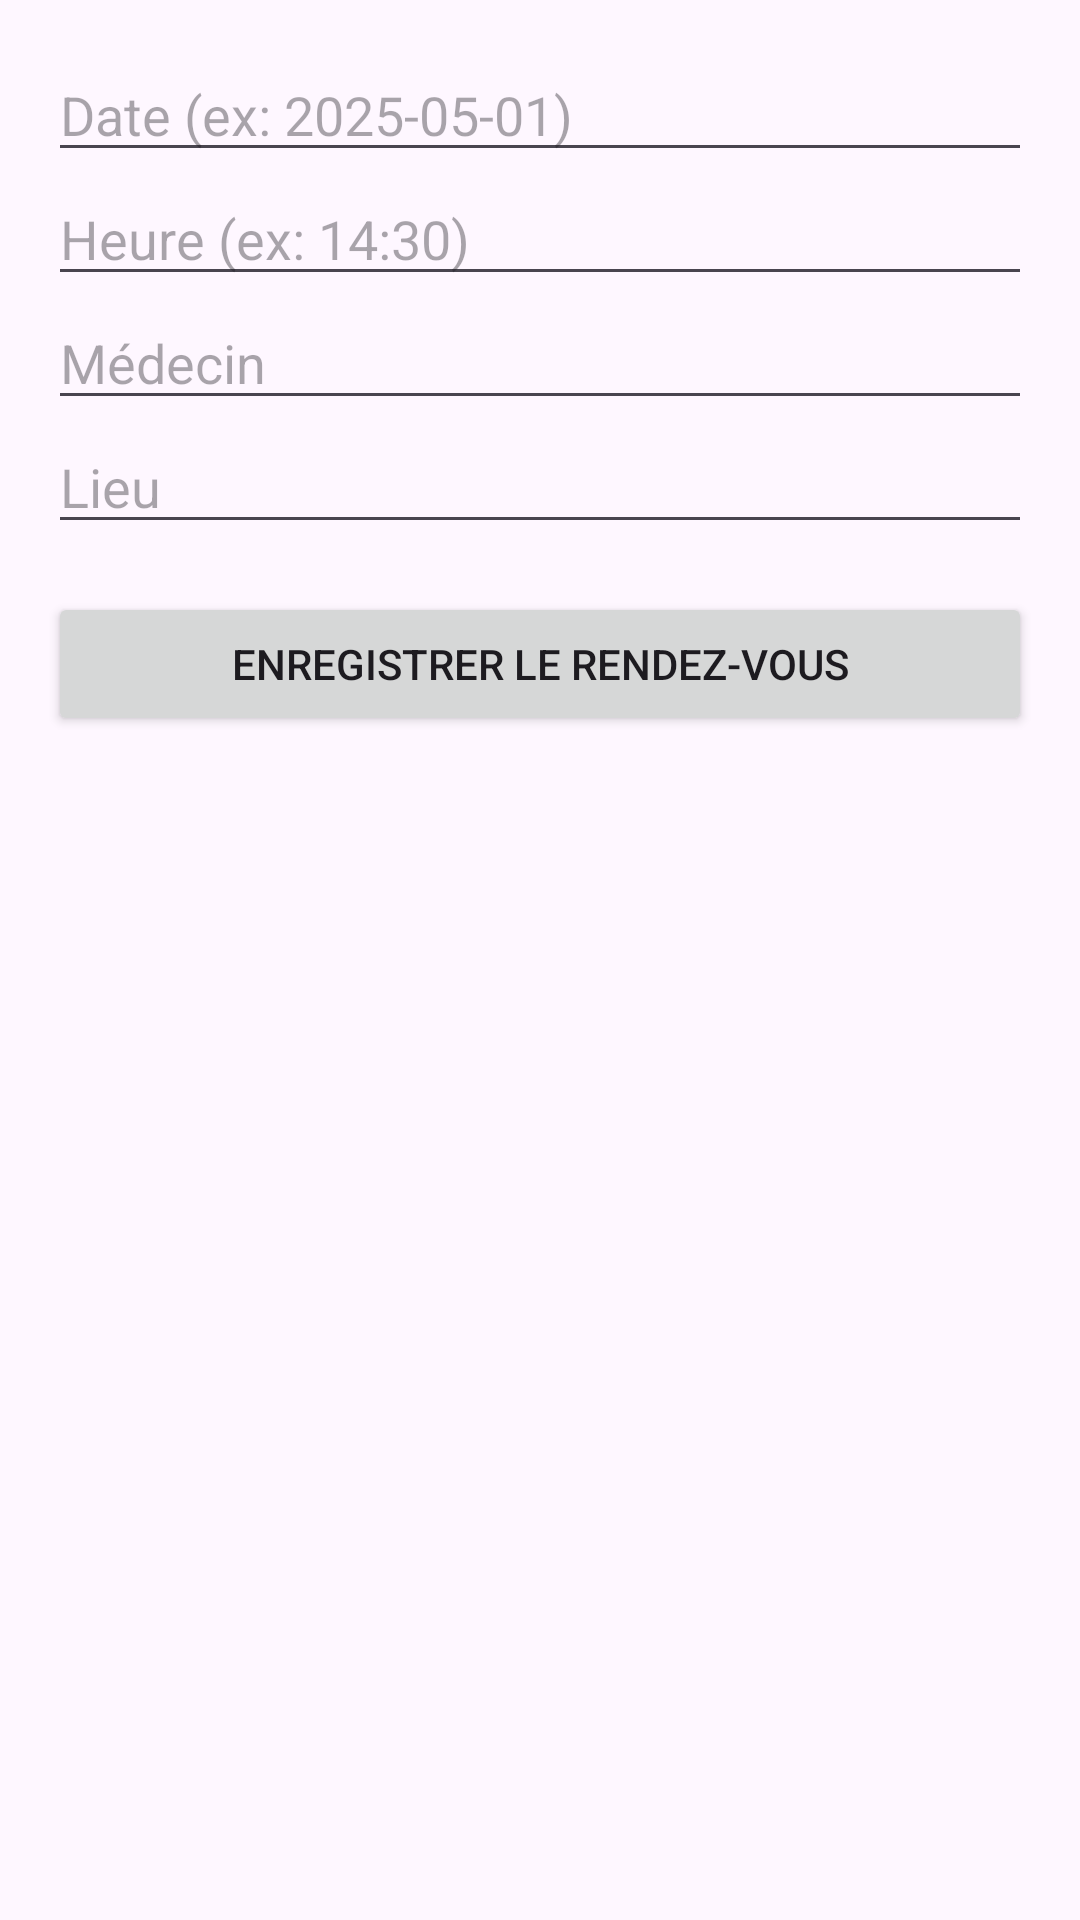

This screen was rendered from an Android layout file. Write that file and the resources it references.
<!-- AndroidManifest.xml: application theme Theme.Sante -->
<!-- res/layout/activity_ajouter_rendezvous.xml -->
<ScrollView xmlns:android="http://schemas.android.com/apk/res/android"
    android:layout_width="match_parent"
    android:layout_height="match_parent">

    <LinearLayout
        android:orientation="vertical"
        android:padding="16dp"
        android:layout_width="match_parent"
        android:layout_height="wrap_content">

        <EditText
            android:id="@+id/etDate"
            android:hint="Date (ex: 2025-05-01)"
            android:layout_width="match_parent"
            android:layout_height="wrap_content" />

        <EditText
            android:id="@+id/etHeure"
            android:hint="Heure (ex: 14:30)"
            android:layout_width="match_parent"
            android:layout_height="wrap_content" />

        <EditText
            android:id="@+id/etMedecin"
            android:hint="Médecin"
            android:layout_width="match_parent"
            android:layout_height="wrap_content" />

        <EditText
            android:id="@+id/etLieu"
            android:hint="Lieu"
            android:layout_width="match_parent"
            android:layout_height="wrap_content" />

        <Button
            android:id="@+id/btnEnregistrer"
            android:text="Enregistrer le rendez-vous"
            android:layout_marginTop="16dp"
            android:layout_width="match_parent"
            android:layout_height="wrap_content" />
    </LinearLayout>
</ScrollView>
<!-- resources referenced by this layout -->
<resources>
  <style name="Theme.Sante" parent="Base.Theme.Sante" />
  <style name="Base.Theme.Sante" parent="Theme.Material3.DayNight.NoActionBar">
          
          
      </style>
</resources>
